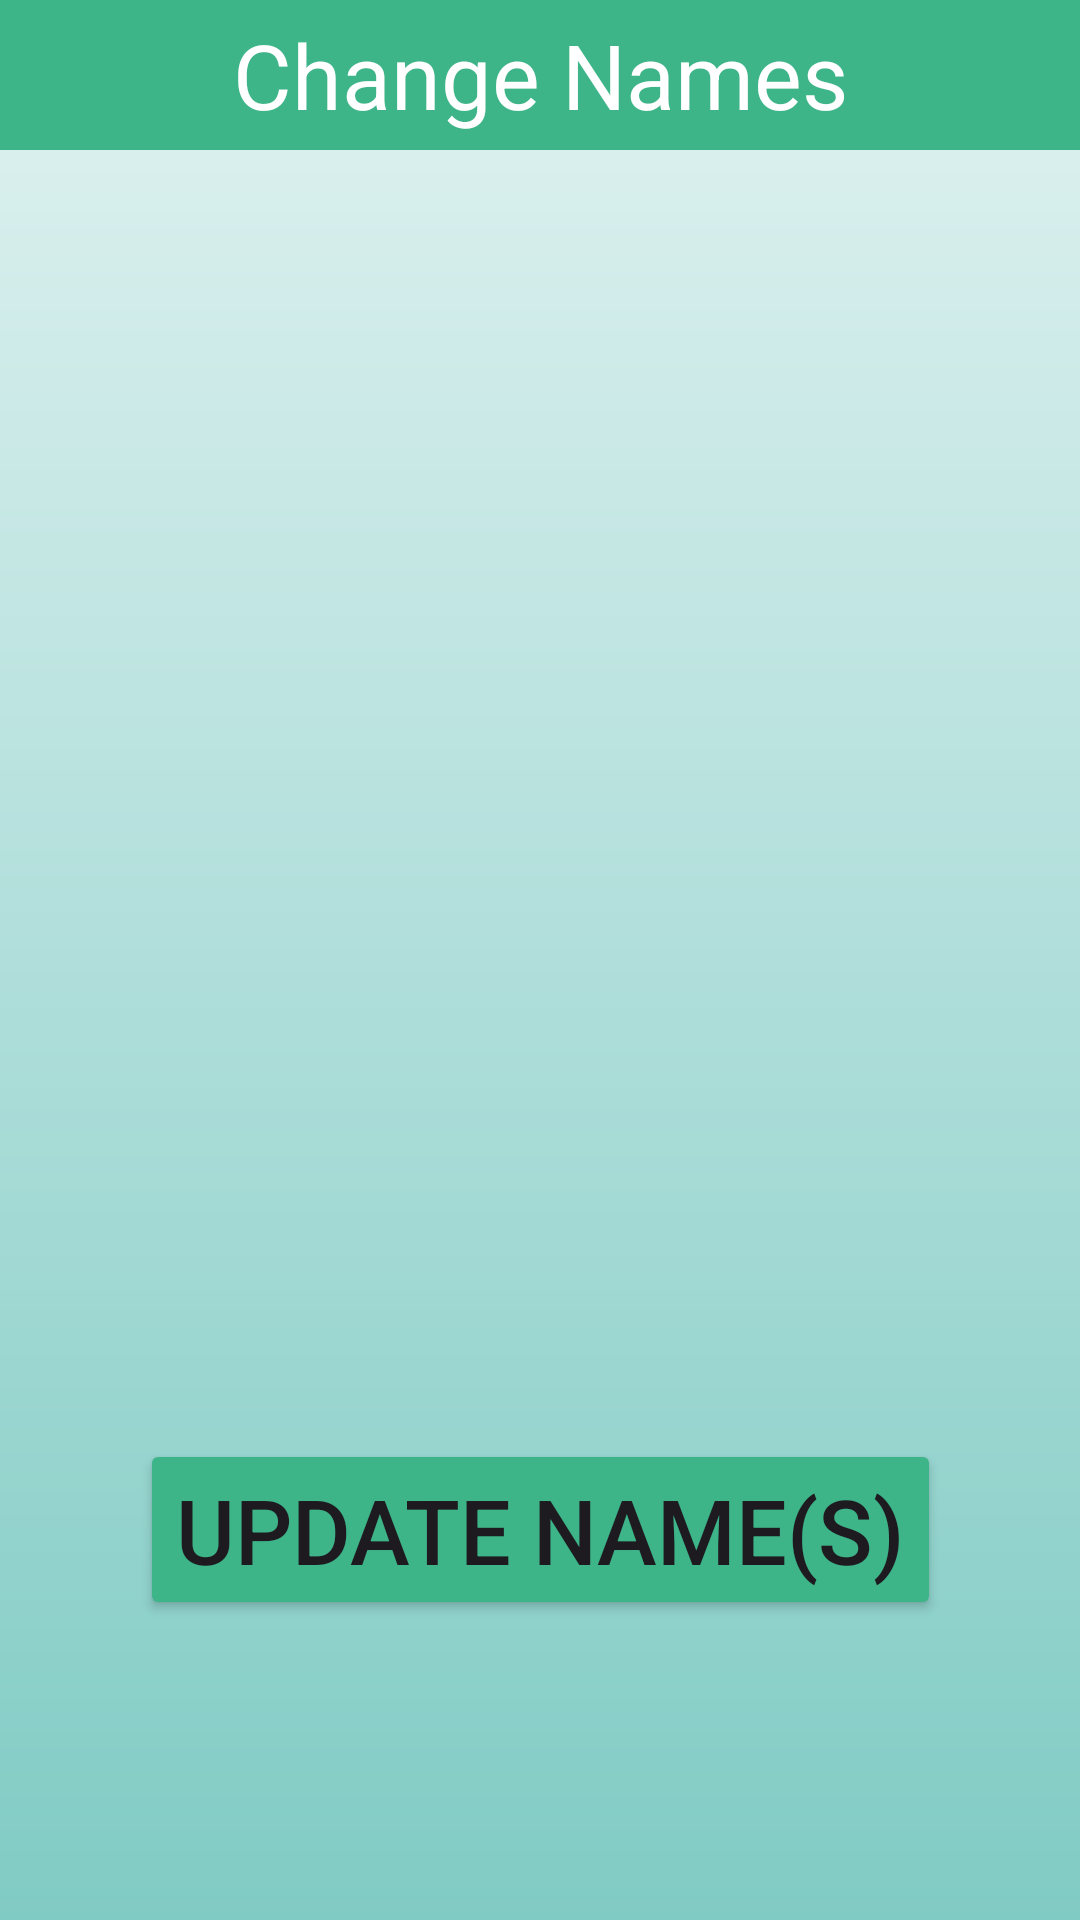

The Android layout XML behind this screen, and the referenced resources:
<!-- AndroidManifest.xml: application theme Theme.ChangeNames -->
<!-- res/layout/activity_change_names.xml -->
<?xml version="1.0" encoding="utf-8"?>
<androidx.constraintlayout.widget.ConstraintLayout xmlns:android="http://schemas.android.com/apk/res/android"
    xmlns:app="http://schemas.android.com/apk/res-auto"
    xmlns:tools="http://schemas.android.com/tools"
    android:id="@+id/main"
    android:layout_width="match_parent"
    android:layout_height="match_parent"
    tools:context=".menuitems.ChangeNames"
    android:background="@drawable/background">

    <androidx.appcompat.widget.Toolbar
        android:id="@+id/toolbar"
        android:layout_width="match_parent"
        android:layout_height="50dp"
        android:background="#3EB489"
        app:layout_constraintTop_toTopOf="parent"
        app:popupTheme="@style/ThemeOverlay.AppCompat.Light" />

    <TextView
        android:id="@+id/header"
        android:layout_width="match_parent"
        android:layout_height="50dp"
        android:gravity="center"
        android:text="@string/change_names"
        android:textColor="@color/white"
        android:textSize="30sp"
        app:layout_constraintEnd_toEndOf="parent"
        app:layout_constraintStart_toStartOf="parent"
        app:layout_constraintTop_toTopOf="parent" />

    <Button
        android:id="@+id/changeNamesButton"
        android:layout_width="wrap_content"
        android:layout_height="wrap_content"
        android:layout_marginBottom="100dp"
        android:backgroundTint="#3EB489"
        android:text="@string/update_name_s"
        android:textSize="30sp"
        app:layout_constraintBottom_toBottomOf="parent"
        app:layout_constraintEnd_toEndOf="parent"
        app:layout_constraintStart_toStartOf="parent" />

    <EditText
        android:id="@+id/editTextText3"
        android:layout_width="220dp"
        android:layout_height="wrap_content"
        android:layout_marginTop="32dp"
        android:ems="10"
        android:hint="@string/new_name"
        android:inputType="text"
        android:textSize="25sp"
        app:layout_constraintStart_toStartOf="@+id/editTextText2"
        app:layout_constraintTop_toBottomOf="@+id/editTextText2"
        android:visibility="invisible"/>

    <TextView
        android:id="@+id/textView1"
        android:layout_width="wrap_content"
        android:layout_height="wrap_content"
        android:layout_marginStart="32dp"
        android:layout_marginTop="168dp"
        android:textSize="25sp"
        app:layout_constraintStart_toStartOf="parent"
        app:layout_constraintTop_toBottomOf="@+id/header"
        android:visibility="invisible"/>

    <TextView
        android:id="@+id/player1Hp"
        android:layout_width="wrap_content"
        android:layout_height="wrap_content"
        android:layout_marginTop="48dp"
        android:textSize="25sp"
        app:layout_constraintStart_toStartOf="@+id/textView1"
        app:layout_constraintTop_toBottomOf="@+id/textView1"
        android:visibility="invisible"/>

    <EditText
        android:id="@+id/editTextText2"
        android:layout_width="220dp"
        android:layout_height="wrap_content"
        android:layout_marginStart="4dp"
        android:layout_marginTop="32dp"
        android:ems="10"
        android:hint="@string/new_name"
        android:inputType="text"
        android:textSize="25sp"
        app:layout_constraintStart_toStartOf="@+id/editTextText1"
        app:layout_constraintTop_toBottomOf="@+id/editTextText1"
        android:visibility="invisible"/>

    <TextView
        android:id="@+id/player2Hp"
        android:layout_width="wrap_content"
        android:layout_height="wrap_content"
        android:layout_marginTop="56dp"
        android:textSize="25sp"
        app:layout_constraintStart_toStartOf="@+id/player2Name"
        app:layout_constraintTop_toBottomOf="@+id/player2Name"
        android:visibility="invisible"/>

    <EditText
        android:id="@+id/editTextText1"
        android:layout_width="220dp"
        android:layout_height="wrap_content"
        android:layout_marginStart="30dp"
        android:layout_marginTop="156dp"
        android:ems="10"
        android:hint="@string/new_name"
        android:inputType="text"
        android:textSize="25sp"
        android:visibility="invisible"
        app:layout_constraintStart_toEndOf="@+id/textView1"
        app:layout_constraintTop_toBottomOf="@+id/header" />

    <TextView
        android:id="@+id/player2Name"
        android:layout_width="wrap_content"
        android:layout_height="wrap_content"
        android:layout_marginTop="56dp"
        android:textSize="25sp"
        app:layout_constraintStart_toStartOf="@+id/player1Hp"
        app:layout_constraintTop_toBottomOf="@+id/player1Hp"
        android:visibility="invisible"/>

    <EditText
        android:id="@+id/editTextText4"
        android:layout_width="220dp"
        android:layout_height="wrap_content"
        android:layout_marginTop="32dp"
        android:ems="10"
        android:hint="@string/new_name"
        android:inputType="text"
        android:textSize="25sp"
        app:layout_constraintStart_toStartOf="@+id/editTextText3"
        app:layout_constraintTop_toBottomOf="@+id/editTextText3"
        android:visibility="invisible"/>
</androidx.constraintlayout.widget.ConstraintLayout>
<!-- resources referenced by this layout -->
<resources>
  <color name="white">#FFFFFFFF</color>
  <!-- drawable background (drawable) -->
  <?xml version="1.0" encoding="utf-8"?>
  <shape xmlns:android="http://schemas.android.com/apk/res/android">
      <gradient
          android:type="linear"
          android:angle="30"
          android:startColor="#E0F2F1"
          android:endColor="#80CBC4" />
  </shape>
  <string name="change_names">Change Names</string>
  <string name="new_name">New name</string>
  <string name="update_name_s">Update Name(s)</string>
  <style name="Theme.ChangeNames" parent="Base.Theme.ChangeNames" />
  <style name="Base.Theme.ChangeNames" parent="Theme.Material3.DayNight.NoActionBar">
      </style>
</resources>
